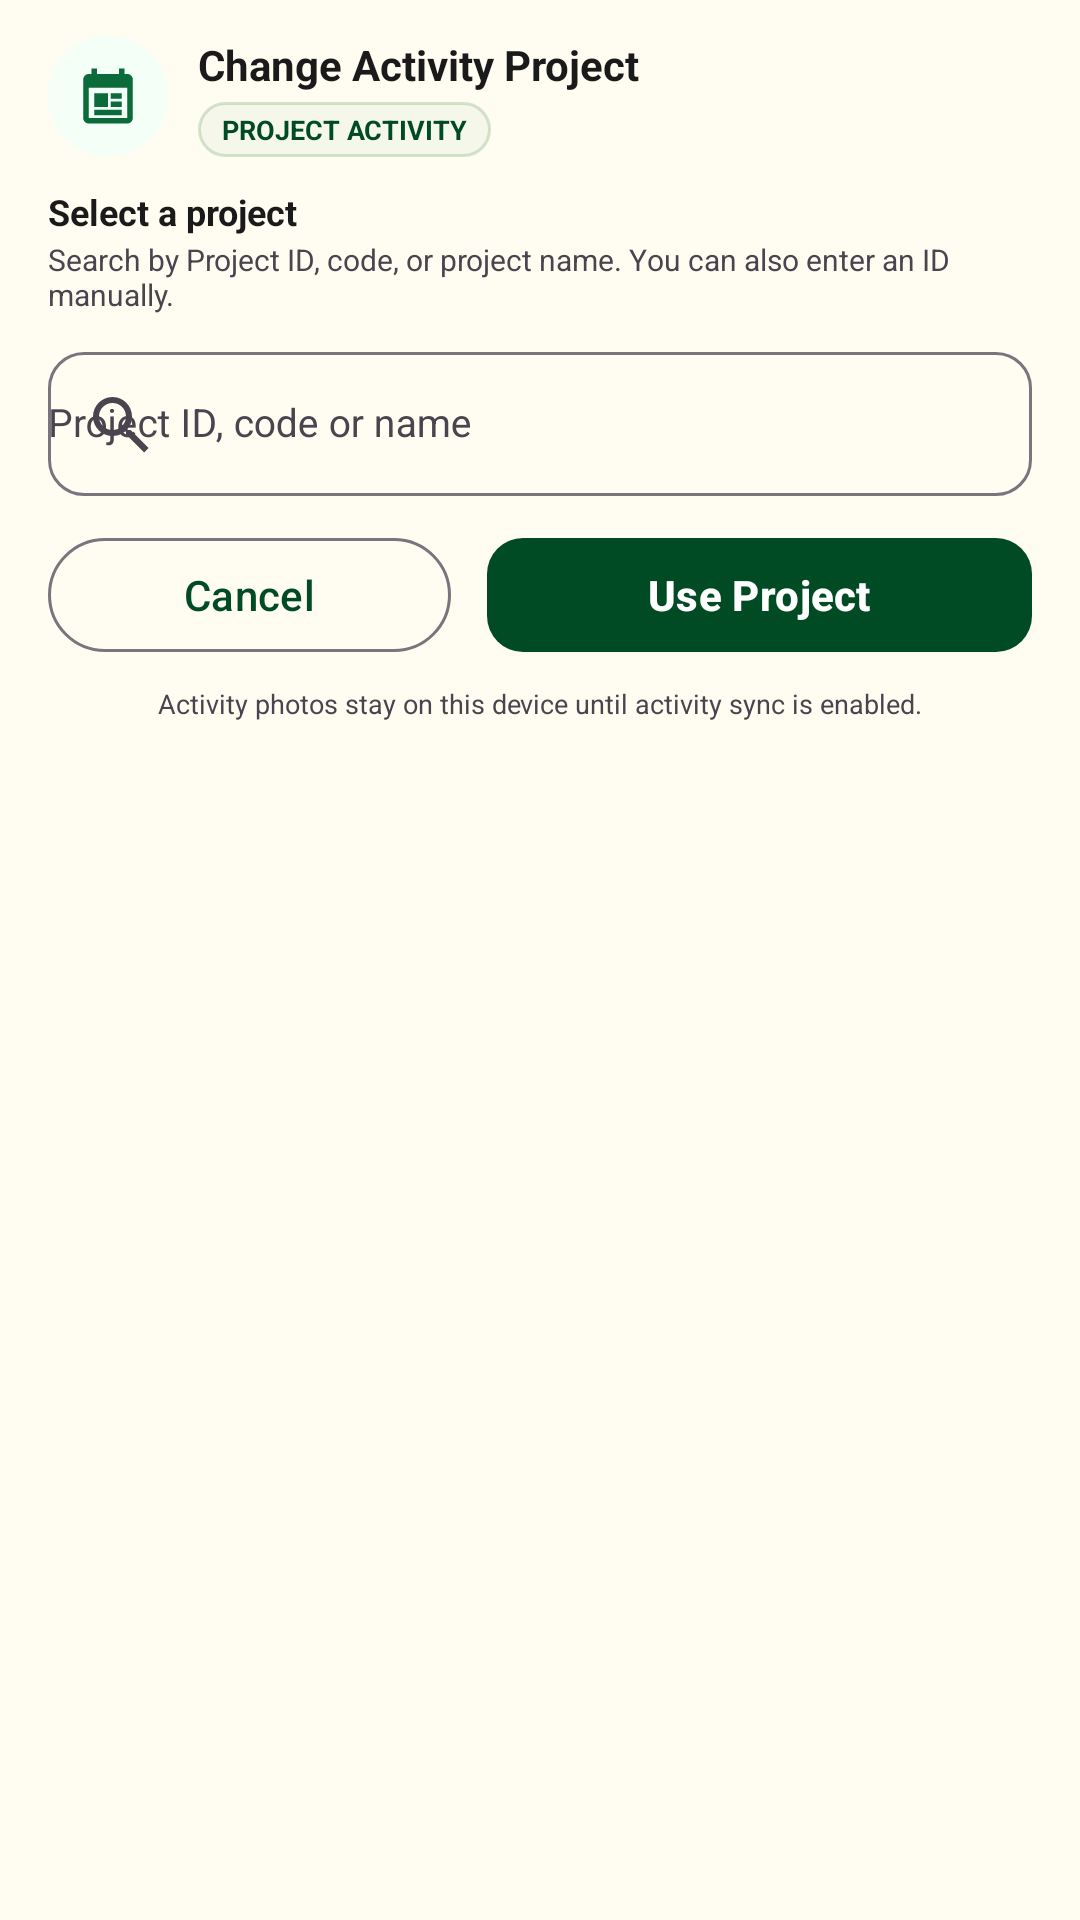

Produce the Android XML layout that renders to this screen, including the resource entries it uses.
<!-- AndroidManifest.xml: application theme Theme.GeoCamera -->
<!-- res/layout/dialog_activity_project.xml -->
<?xml version="1.0" encoding="utf-8"?>
<androidx.core.widget.NestedScrollView xmlns:android="http://schemas.android.com/apk/res/android"
    xmlns:app="http://schemas.android.com/apk/res-auto"
    android:id="@+id/activityProjectScroll"
    android:layout_width="match_parent"
    android:layout_height="wrap_content"
    android:clipToPadding="false"
    android:fillViewport="true"
    android:focusable="true"
    android:focusableInTouchMode="true"
    android:overScrollMode="ifContentScrolls">

    <LinearLayout
        android:layout_width="match_parent"
        android:layout_height="wrap_content"
        android:orientation="vertical"
        android:paddingStart="16dp"
        android:paddingTop="12dp"
        android:paddingEnd="16dp"
        android:paddingBottom="12dp">

        <LinearLayout
            android:layout_width="match_parent"
            android:layout_height="wrap_content"
            android:gravity="center_vertical"
            android:orientation="horizontal">

            <FrameLayout
                android:layout_width="40dp"
                android:layout_height="40dp"
                android:background="@drawable/bg_mode_icon_circle"
                android:padding="9dp">

                <ImageView
                    android:layout_width="match_parent"
                    android:layout_height="match_parent"
                    android:contentDescription="Project Activity"
                    android:src="@drawable/ic_project_activity_24" />
            </FrameLayout>

            <LinearLayout
                android:layout_width="0dp"
                android:layout_height="wrap_content"
                android:layout_marginStart="10dp"
                android:layout_weight="1"
                android:orientation="vertical">

                <com.google.android.material.textview.MaterialTextView
                    android:layout_width="match_parent"
                    android:layout_height="wrap_content"
                    android:maxLines="1"
                    android:text="Change Activity Project"
                    android:textColor="?attr/colorOnSurface"
                    android:textStyle="bold"
                    app:autoSizeMaxTextSize="19sp"
                    app:autoSizeMinTextSize="14sp"
                    app:autoSizeStepGranularity="1sp"
                    app:autoSizeTextType="uniform" />

                <com.google.android.material.textview.MaterialTextView
                    android:layout_width="wrap_content"
                    android:layout_height="wrap_content"
                    android:layout_marginTop="3dp"
                    android:background="@drawable/bg_chip_outline_green"
                    android:paddingStart="8dp"
                    android:paddingTop="3dp"
                    android:paddingEnd="8dp"
                    android:paddingBottom="3dp"
                    android:text="PROJECT ACTIVITY"
                    android:textColor="?attr/colorPrimary"
                    android:textSize="9sp"
                    android:textStyle="bold" />
            </LinearLayout>
        </LinearLayout>

        <com.google.android.material.card.MaterialCardView
            android:id="@+id/cardCurrentActivityProject"
            android:layout_width="match_parent"
            android:layout_height="wrap_content"
            android:layout_marginTop="10dp"
            android:visibility="gone"
            app:cardCornerRadius="12dp"
            app:cardElevation="0dp"
            app:strokeColor="?attr/colorOutline"
            app:strokeWidth="1dp">

            <LinearLayout
                android:layout_width="match_parent"
                android:layout_height="wrap_content"
                android:orientation="vertical"
                android:paddingStart="12dp"
                android:paddingTop="8dp"
                android:paddingEnd="12dp"
                android:paddingBottom="8dp">

                <com.google.android.material.textview.MaterialTextView
                    android:layout_width="match_parent"
                    android:layout_height="wrap_content"
                    android:text="CURRENT PROJECT"
                    android:textColor="?attr/colorOnSurfaceVariant"
                    android:textSize="9sp"
                    android:textStyle="bold" />

                <com.google.android.material.textview.MaterialTextView
                    android:id="@+id/tvCurrentActivityProject"
                    android:layout_width="match_parent"
                    android:layout_height="wrap_content"
                    android:layout_marginTop="2dp"
                    android:ellipsize="end"
                    android:maxLines="2"
                    android:textColor="?attr/colorOnSurface"
                    android:textStyle="bold"
                    app:autoSizeMaxTextSize="14sp"
                    app:autoSizeMinTextSize="11sp"
                    app:autoSizeStepGranularity="1sp"
                    app:autoSizeTextType="uniform" />
            </LinearLayout>
        </com.google.android.material.card.MaterialCardView>

        <com.google.android.material.textview.MaterialTextView
            android:layout_width="match_parent"
            android:layout_height="wrap_content"
            android:layout_marginTop="10dp"
            android:text="Select a project"
            android:textColor="?attr/colorOnSurface"
            android:textSize="12sp"
            android:textStyle="bold" />

        <com.google.android.material.textview.MaterialTextView
            android:layout_width="match_parent"
            android:layout_height="wrap_content"
            android:layout_marginTop="1dp"
            android:maxLines="2"
            android:text="Search by Project ID, code, or project name. You can also enter an ID manually."
            android:textColor="?attr/colorOnSurfaceVariant"
            android:textSize="10sp" />

        <com.google.android.material.textfield.TextInputLayout
            android:id="@+id/tilActivityProject"
            android:layout_width="match_parent"
            android:layout_height="wrap_content"
            android:layout_marginTop="7dp"
            android:hint="Project ID, code or name"
            app:boxBackgroundMode="outline"
            app:boxCornerRadiusBottomEnd="12dp"
            app:boxCornerRadiusBottomStart="12dp"
            app:boxCornerRadiusTopEnd="12dp"
            app:boxCornerRadiusTopStart="12dp"
            app:endIconMode="clear_text"
            app:startIconDrawable="@drawable/ic_search_24">

            <com.google.android.material.textfield.MaterialAutoCompleteTextView
                android:id="@+id/etActivityProject"
                android:layout_width="match_parent"
                android:layout_height="wrap_content"
                android:dropDownHeight="180dp"
                android:ellipsize="end"
                android:imeOptions="actionDone|flagNoExtractUi"
                android:inputType="textCapSentences"
                android:maxLines="1"
                android:minHeight="48dp"
                android:singleLine="true"
                android:textSize="13sp" />
        </com.google.android.material.textfield.TextInputLayout>

        <com.google.android.material.textview.MaterialTextView
            android:id="@+id/tvProjectResolved"
            android:layout_width="match_parent"
            android:layout_height="wrap_content"
            android:layout_marginTop="6dp"
            android:background="@drawable/bg_chip_outline_green"
            android:ellipsize="end"
            android:maxLines="2"
            android:paddingStart="10dp"
            android:paddingTop="6dp"
            android:paddingEnd="10dp"
            android:paddingBottom="6dp"
            android:textColor="?attr/colorPrimary"
            android:textSize="10sp"
            android:textStyle="bold"
            android:visibility="gone" />

        <LinearLayout
            android:layout_width="match_parent"
            android:layout_height="wrap_content"
            android:layout_marginTop="10dp"
            android:gravity="center_vertical"
            android:orientation="horizontal">

            <com.google.android.material.button.MaterialButton
                android:id="@+id/btnCancelActivityProject"
                style="@style/Widget.Material3.Button.OutlinedButton"
                android:layout_width="0dp"
                android:layout_height="wrap_content"
                android:layout_marginEnd="6dp"
                android:layout_weight="1"
                android:minHeight="46dp"
                android:text="Cancel"
                android:textAllCaps="false" />

            <com.google.android.material.button.MaterialButton
                android:id="@+id/btnUseActivityProject"
                android:layout_width="0dp"
                android:layout_height="wrap_content"
                android:layout_marginStart="6dp"
                android:layout_weight="1.35"
                android:minHeight="46dp"
                android:text="Use Project"
                android:textAllCaps="false"
                android:textStyle="bold"
                app:cornerRadius="12dp" />
        </LinearLayout>

        <com.google.android.material.textview.MaterialTextView
            android:layout_width="match_parent"
            android:layout_height="wrap_content"
            android:layout_marginTop="7dp"
            android:gravity="center"
            android:maxLines="2"
            android:text="Activity photos stay on this device until activity sync is enabled."
            android:textColor="?attr/colorOnSurfaceVariant"
            android:textSize="9sp" />

    </LinearLayout>
</androidx.core.widget.NestedScrollView>
<!-- resources referenced by this layout -->
<resources>
  <!-- drawable bg_chip_outline_green (drawable) -->
  <?xml version="1.0" encoding="utf-8"?>
  <shape xmlns:android="http://schemas.android.com/apk/res/android">
      <solid android:color="#0A2E7D32"/>
      <stroke android:width="1dp" android:color="#332E7D32"/>
      <corners android:radius="999dp"/>
  </shape>
  <!-- drawable bg_mode_icon_circle (drawable) -->
  <?xml version="1.0" encoding="utf-8"?>
  <shape xmlns:android="http://schemas.android.com/apk/res/android" android:shape="oval">
      <solid android:color="#F4FFF8" />
  </shape>
  <!-- drawable ic_project_activity_24 (drawable) -->
  <?xml version="1.0" encoding="utf-8"?>
  <vector xmlns:android="http://schemas.android.com/apk/res/android"
      android:width="24dp"
      android:height="24dp"
      android:viewportWidth="24"
      android:viewportHeight="24">
      <path
          android:fillColor="#0B6B3A"
          android:pathData="M19,4h-1V2h-2v2H8V2H6v2H5c-1.11,0 -1.99,0.9 -1.99,2L3,20c0,1.1 0.89,2 2,2h14c1.1,0 2,-0.9 2,-2V6c0,-1.1 -0.9,-2 -2,-2zM19,20H5V9h14v11zM7,11h5v5H7v-5zM13,11h4v2h-4v-2zM13,14h4v2h-4v-2zM7,17h10v2H7v-2z" />
  </vector>
  <!-- drawable ic_search_24 (drawable) -->
  <vector xmlns:android="http://schemas.android.com/apk/res/android"
      android:width="24dp"
      android:height="24dp"
      android:viewportWidth="24"
      android:viewportHeight="24">
      <path
          android:fillColor="@android:color/white"
          android:pathData="M15.5,14h-0.79l-0.28,-0.27A6.47,6.47 0,0 0,16 9.5 6.5,6.5 0,1 0,9.5 16a6.47,6.47 0,0 0,4.23,-1.57l0.27,0.28v0.79L20,21.5 21.5,20l-6,-6zM9.5,14A4.5,4.5 0,1 1,14 9.5 4.5,4.5 0,0 1,9.5 14z" />
  </vector>
  <style name="Theme.GeoCamera" parent="Theme.Material3.DayNight.NoActionBar">
          
          <item name="colorPrimary">#004b24</item>
          <item name="colorOnPrimary">#FFFFFF</item>
  
          <item name="colorSecondary">#004b24</item>
          <item name="colorOnSecondary">#FFFFFF</item>
  
          
          <item name="android:colorBackground">#fffcf2</item>
          <item name="colorSurface">#fffcf2</item>
          <item name="colorOnSurface">#1A1A1A</item>
  
          
          <item name="android:statusBarColor">@android:color/transparent</item>
          <item name="android:windowLightStatusBar">true</item>
  
          
          <item name="colorControlActivated">#004b24</item>
          <item name="colorControlHighlight">#1A004b24</item> 
          <item name="colorAccent">#004b24</item>
  
          
          <item name="android:spinnerStyle">@style/Widget.GeoCamera.Spinner</item>
      </style>
  <style name="Widget.GeoCamera.Spinner" parent="@android:style/Widget.Holo.Light.Spinner">
          <item name="android:popupBackground">@android:color/white</item>
      </style>
</resources>
